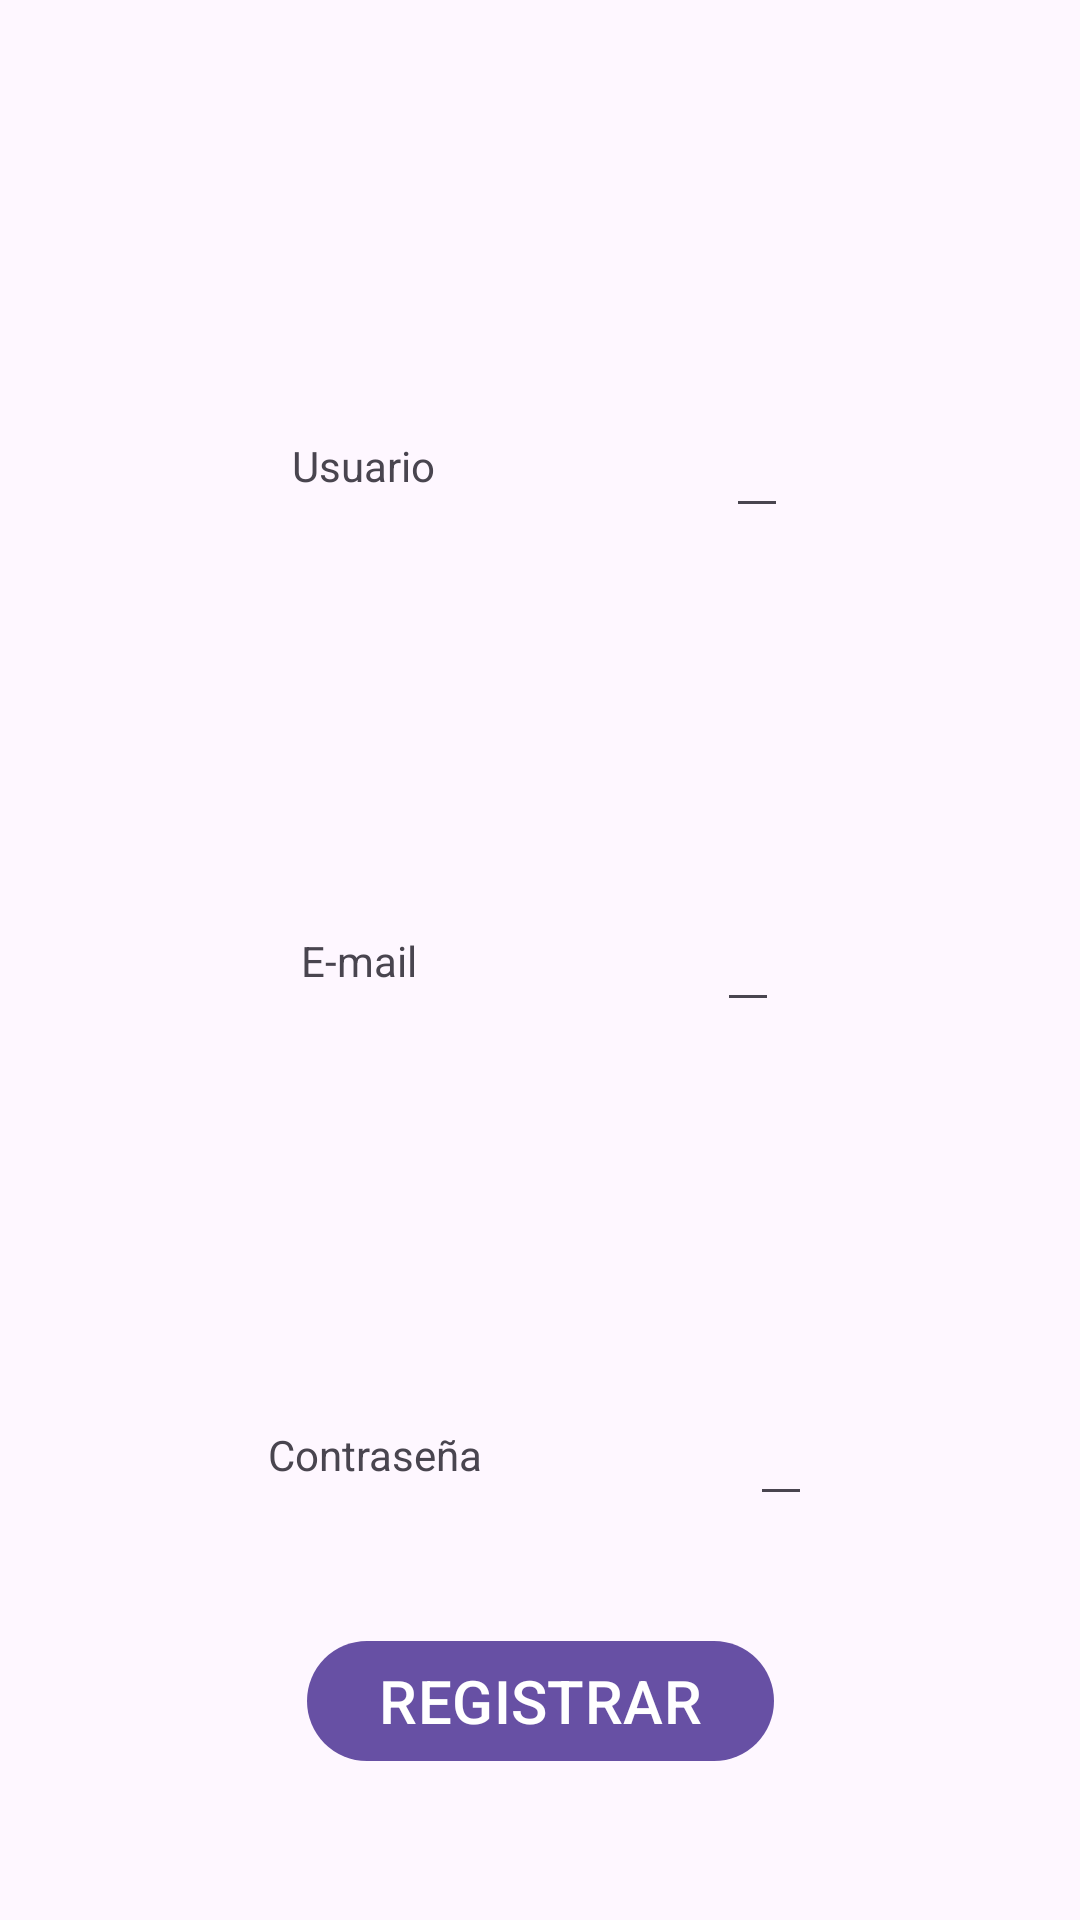

This screen was rendered from an Android layout file. Write that file and the resources it references.
<!-- AndroidManifest.xml: application theme Theme.BookshelfApp -->
<!-- res/layout/fragment_signup.xml -->
<?xml version="1.0" encoding="utf-8"?>
<androidx.constraintlayout.widget.ConstraintLayout xmlns:android="http://schemas.android.com/apk/res/android"
                                                   xmlns:tools="http://schemas.android.com/tools"
                                                   android:layout_width="match_parent"
                                                   android:layout_height="match_parent"
                                                   xmlns:app="http://schemas.android.com/apk/res-auto"
                                                   >

    <TextView
        android:id="@+id/tvLabelUsuario"
        android:layout_width="wrap_content"
        android:layout_height="wrap_content"
        android:text="Usuario"
        app:layout_constraintBottom_toTopOf="@id/tvLabelEmail"
        app:layout_constraintEnd_toStartOf="@id/etUsuario"
        app:layout_constraintStart_toStartOf="parent"
        app:layout_constraintTop_toTopOf="parent"
    />
    <EditText
        android:id="@+id/etUsuario"
        android:layout_width="wrap_content"
        android:layout_height="wrap_content"
        app:layout_constraintBottom_toTopOf="@id/tvLabelEmail"
        app:layout_constraintEnd_toEndOf="parent"
        app:layout_constraintStart_toEndOf="@id/tvLabelUsuario"
        app:layout_constraintTop_toTopOf="parent"/>

    <TextView
            android:id="@+id/tvLabelEmail"
            android:layout_width="wrap_content"
            android:layout_height="wrap_content"
            android:text="E-mail"
            app:layout_constraintBottom_toTopOf="@id/tvLabelContrasenia"
            app:layout_constraintEnd_toStartOf="@id/etEmail"
            app:layout_constraintHorizontal_bias="0.846"
            app:layout_constraintStart_toStartOf="parent"
            app:layout_constraintTop_toBottomOf="@id/tvLabelUsuario" />

    <EditText
            android:id="@+id/etEmail"
            android:layout_width="wrap_content"
            android:layout_height="wrap_content"
            app:layout_constraintBottom_toTopOf="@id/tvLabelContrasenia"
            app:layout_constraintEnd_toEndOf="parent"
            app:layout_constraintStart_toEndOf="@id/tvLabelEmail"
            app:layout_constraintTop_toBottomOf="@id/tvLabelUsuario"/>

    <TextView
        android:id="@+id/tvLabelContrasenia"
        android:layout_width="wrap_content"
        android:layout_height="wrap_content"
        android:text="Contraseña"
        app:layout_constraintBottom_toBottomOf="parent"
        app:layout_constraintEnd_toStartOf="@id/etContrasenia"
        app:layout_constraintHorizontal_bias="0.846"
        app:layout_constraintStart_toStartOf="parent"
        app:layout_constraintTop_toBottomOf="@id/tvLabelEmail" />

    <EditText
        android:id="@+id/etContrasenia"
        android:layout_width="wrap_content"
        android:layout_height="wrap_content"
        app:layout_constraintBottom_toBottomOf="parent"
        app:layout_constraintEnd_toEndOf="parent"
        app:layout_constraintStart_toEndOf="@id/tvLabelContrasenia"
        app:layout_constraintTop_toBottomOf="@id/tvLabelEmail"/>

    <Button
            android:id="@+id/btnRegistrar"
            android:layout_width="wrap_content"
            android:layout_height="wrap_content"
            android:text="REGISTRAR"
            android:textSize="20dp"
            app:layout_constraintBottom_toBottomOf="parent"
            app:layout_constraintEnd_toEndOf="parent"
            app:layout_constraintStart_toStartOf="parent"
            app:layout_constraintTop_toBottomOf="@id/tvLabelContrasenia"
    />

</androidx.constraintlayout.widget.ConstraintLayout>
<!-- resources referenced by this layout -->
<resources>
  <style name="Theme.BookshelfApp" parent="Base.Theme.BookshelfApp" />
  <style name="Base.Theme.BookshelfApp" parent="Theme.Material3.DayNight">
          
          
      </style>
</resources>
